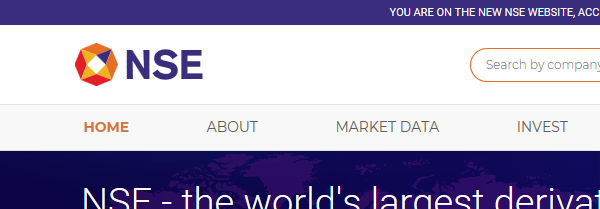
Workflow: WebMouse Hover

Step 1: Attach Browser 'iexplore.exe NSE' in window 'NSE - National Stock Exchange of India Ltd: Live Share/Stock Market News & Updates, Quotes- Nseindia.com'

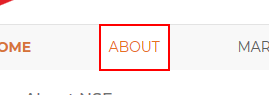
Step 2: hover over the link 'About'
